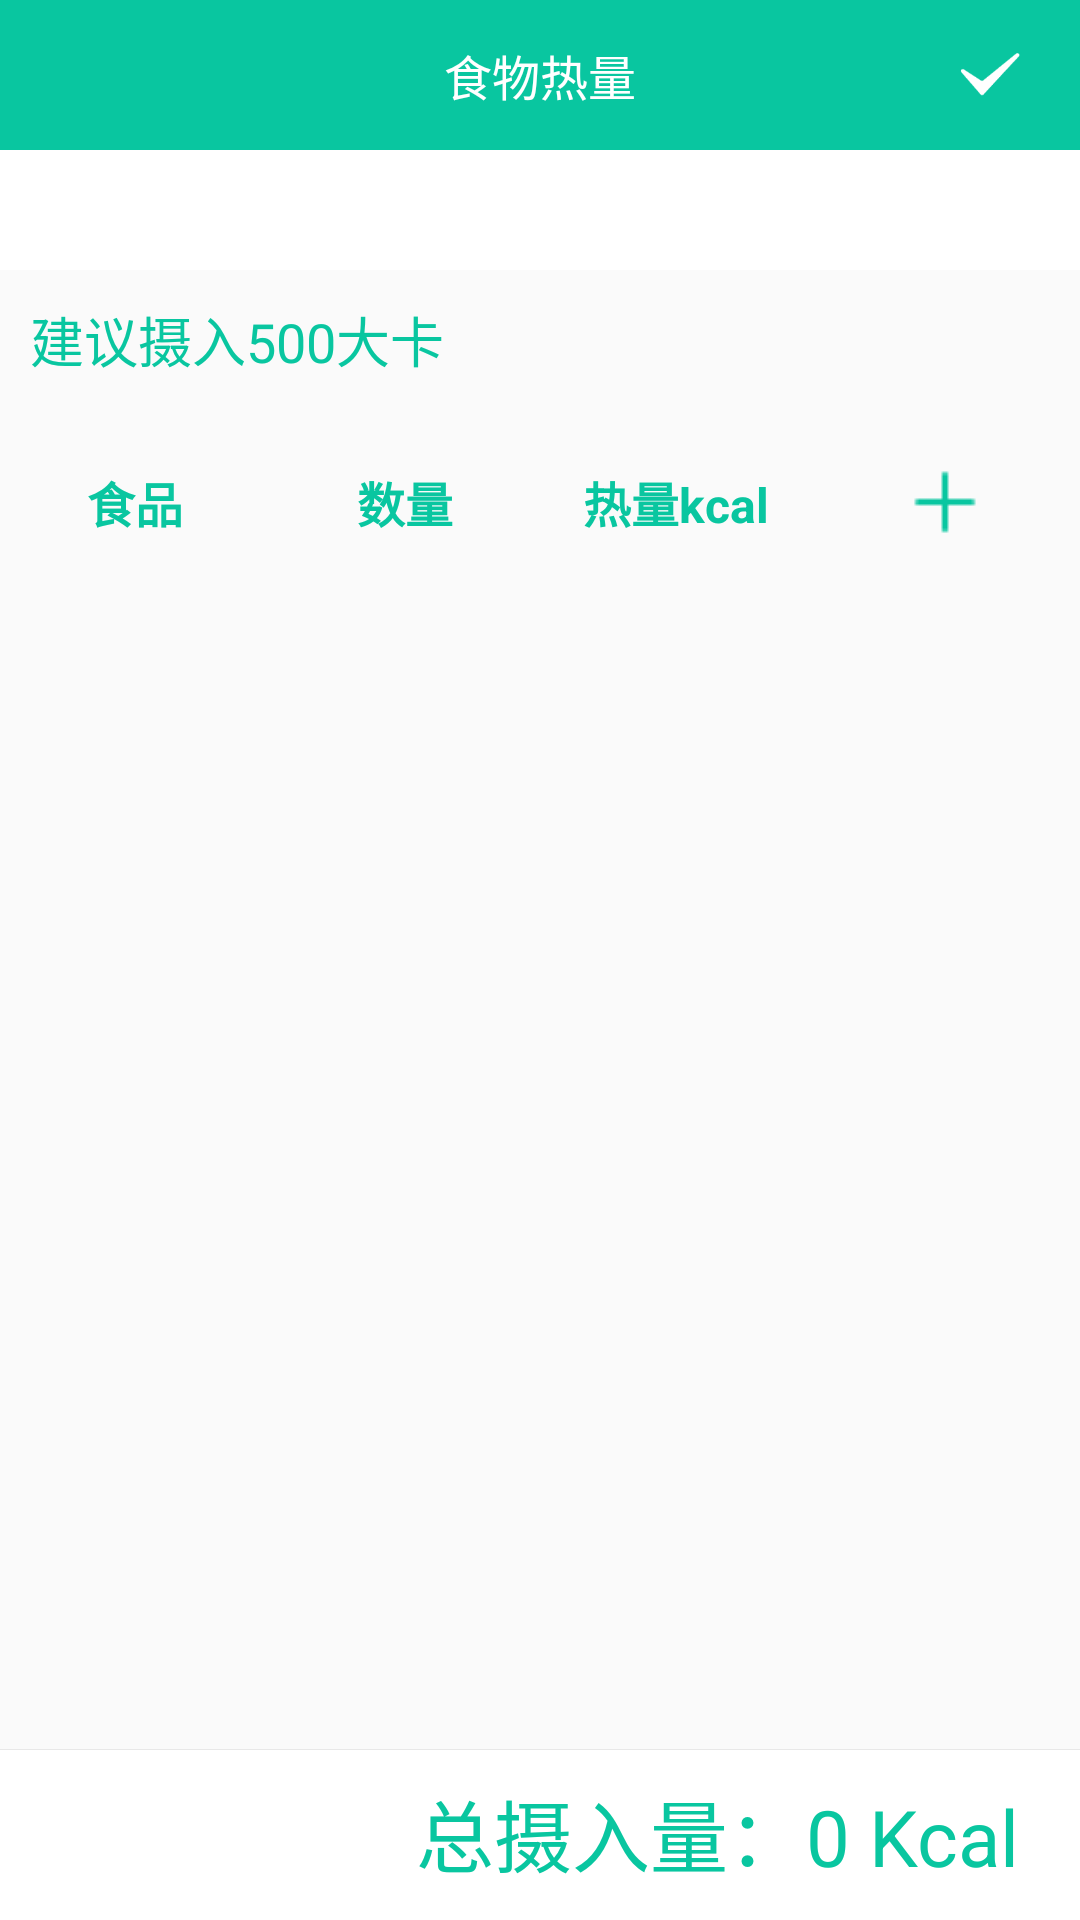

Produce the Android XML layout that renders to this screen, including the resource entries it uses.
<!-- AndroidManifest.xml: application theme AppTheme -->
<!-- res/layout/activity_eat_record_add.xml -->
<?xml version="1.0" encoding="utf-8"?>
<LinearLayout xmlns:android="http://schemas.android.com/apk/res/android"
    xmlns:app="http://schemas.android.com/apk/res-auto"
    android:layout_width="fill_parent"
    android:layout_height="fill_parent">

    <LinearLayout
        android:layout_width="fill_parent"
        android:layout_height="fill_parent"
        android:fitsSystemWindows="true"
        android:orientation="vertical">

        <RelativeLayout
            android:layout_width="fill_parent"
            android:layout_height="50.0dip"
            android:background="@color/colorPrimary"
            android:paddingLeft="15.0dip"
            android:paddingRight="15.0dip">

            <ImageView
                android:layout_width="25.0dip"
                android:layout_height="25.0dip"
                android:layout_alignParentLeft="true"
                android:layout_centerInParent="true"
                android:onClick="back"
                android:src="@drawable/ic_back" />

            <TextView
                android:id="@id/tv_title"
                android:layout_width="wrap_content"
                android:layout_height="wrap_content"
                android:layout_centerInParent="true"
                android:text="食物热量"
                android:textColor="@color/colorWhite"
                android:textSize="16.0dip" />

            <ImageView
                android:layout_width="30.0dip"
                android:layout_height="30.0dip"
                android:layout_alignParentRight="true"
                android:layout_centerInParent="true"
                android:onClick="ok"
                android:src="@drawable/ic_ok" />
        </RelativeLayout>

        <com.google.android.material.tabs.TabLayout
            android:id="@id/tab_title"
            android:layout_width="fill_parent"
            android:layout_height="40.0dip"
            android:background="@color/colorWhite"
            app:tabGravity="fill"
            app:tabIndicatorColor="@color/colorPrimary"
            app:tabMode="fixed"
            app:tabSelectedTextColor="@color/colorPrimary"
            app:tabTextColor="@color/colorBlack" />

        <TextView
            android:id="@+id/tv_tips"
            android:layout_width="fill_parent"
            android:layout_height="wrap_content"
            android:padding="10.0dip"
            android:text="建议摄入500大卡"
            android:textColor="@color/colorPrimary"
            android:textSize="18.0sp" />

        <LinearLayout
            android:layout_width="fill_parent"
            android:layout_height="wrap_content"
            android:gravity="center"
            android:orientation="horizontal"
            android:paddingTop="15.0dip"
            android:paddingBottom="10.0dip">

            <TextView
                android:id="@+id/tv_food"
                android:layout_width="0.0dip"
                android:layout_height="wrap_content"
                android:layout_weight="1.0"
                android:gravity="center"
                android:text="食品"
                android:textColor="@color/colorPrimary"
                android:textSize="16.0sp"
                android:textStyle="bold" />

            <TextView
                android:id="@+id/tv_quantity"
                android:layout_width="0.0dip"
                android:layout_height="wrap_content"
                android:layout_weight="1.0"
                android:gravity="center"
                android:text="数量"
                android:textColor="@color/colorPrimary"
                android:textSize="16.0sp"
                android:textStyle="bold" />

            <TextView
                android:id="@+id/tv_heat"
                android:layout_width="0.0dip"
                android:layout_height="wrap_content"
                android:layout_weight="1.0"
                android:gravity="center"
                android:text="热量kcal"
                android:textColor="@color/colorPrimary"
                android:textSize="16.0sp"
                android:textStyle="bold" />

            <ImageView
                android:layout_width="0.0dip"
                android:layout_height="wrap_content"
                android:layout_weight="1.0"
                android:onClick="add"
                android:src="@drawable/i_add" />
        </LinearLayout>

        <RelativeLayout
            android:layout_width="fill_parent"
            android:layout_height="0.0dip"
            android:layout_weight="1.0">

            <LinearLayout
                android:id="@id/ll_empty"
                android:layout_width="fill_parent"
                android:layout_height="fill_parent"
                android:layout_marginTop="50.0dip"
                android:gravity="center_horizontal"
                android:orientation="vertical"
                android:visibility="gone">

                <ImageView
                    android:layout_width="80.0dip"
                    android:layout_height="80.0dip"
                    android:src="@drawable/ic_empty" />

                <TextView
                    android:layout_width="wrap_content"
                    android:layout_height="wrap_content"
                    android:text="暂无数据"
                    android:textSize="14.0dip" />
            </LinearLayout>

            <androidx.recyclerview.widget.RecyclerView
                android:id="@+id/rv_list"
                android:layout_width="fill_parent"
                android:layout_height="fill_parent" />
        </RelativeLayout>

        <LinearLayout
            android:layout_width="fill_parent"
            android:layout_height="wrap_content"
            android:background="@drawable/bg_border_top"
            android:gravity="right"
            android:orientation="horizontal"
            android:padding="10.0dip">

            <TextView
                android:id="@+id/tv_total"
                android:layout_width="wrap_content"
                android:layout_height="wrap_content"
                android:layout_marginRight="10.0dip"
                android:text="总摄入量：0 Kcal"
                android:textColor="@color/colorPrimary"
                android:textSize="26.0sp" />
        </LinearLayout>
    </LinearLayout>
</LinearLayout>
<!-- resources referenced by this layout -->
<resources>
  <color name="colorBlack">#ff000000</color>
  <color name="colorPrimary">#ff09c6a0</color>
  <color name="colorWhite">#ffffffff</color>
  <!-- drawable bg_border_top (drawable) -->
  <?xml version="1.0" encoding="utf-8"?>
  <layer-list
    xmlns:android="http://schemas.android.com/apk/res/android">
      <item android:left="-2.0dip" android:top="1.0dip" android:right="-2.0dip" android:bottom="-2.0dip">
          <shape android:shape="rectangle">
              <stroke android:width="1.0px" android:color="#6fcccccc" />
              <solid android:color="@color/colorWhite" />
          </shape>
      </item>
  </layer-list>
  <!-- drawable i_add: png bitmap (drawable, 209 bytes) -->
  <!-- drawable ic_empty: png bitmap (drawable, 89494 bytes) -->
  <!-- drawable ic_ok: png bitmap (drawable, 2085 bytes) -->
  <style name="AppTheme" parent="Theme.AppCompat.Light.DarkActionBar">
          
          <item name="colorPrimary">@color/colorPrimary</item>
          <item name="colorPrimaryDark">@color/colorPrimaryDark</item>
          <item name="colorAccent">@color/colorAccent</item>
          <item name="android:windowNoTitle">true</item>
          <item name="android:windowFullscreen">true</item>
          <item name="windowActionBar">false</item>
          <item name="windowNoTitle">true</item>
  
      </style>
  <color name="colorPrimaryDark">#3700B3</color>
  <color name="colorAccent">#03DAC5</color>
</resources>
